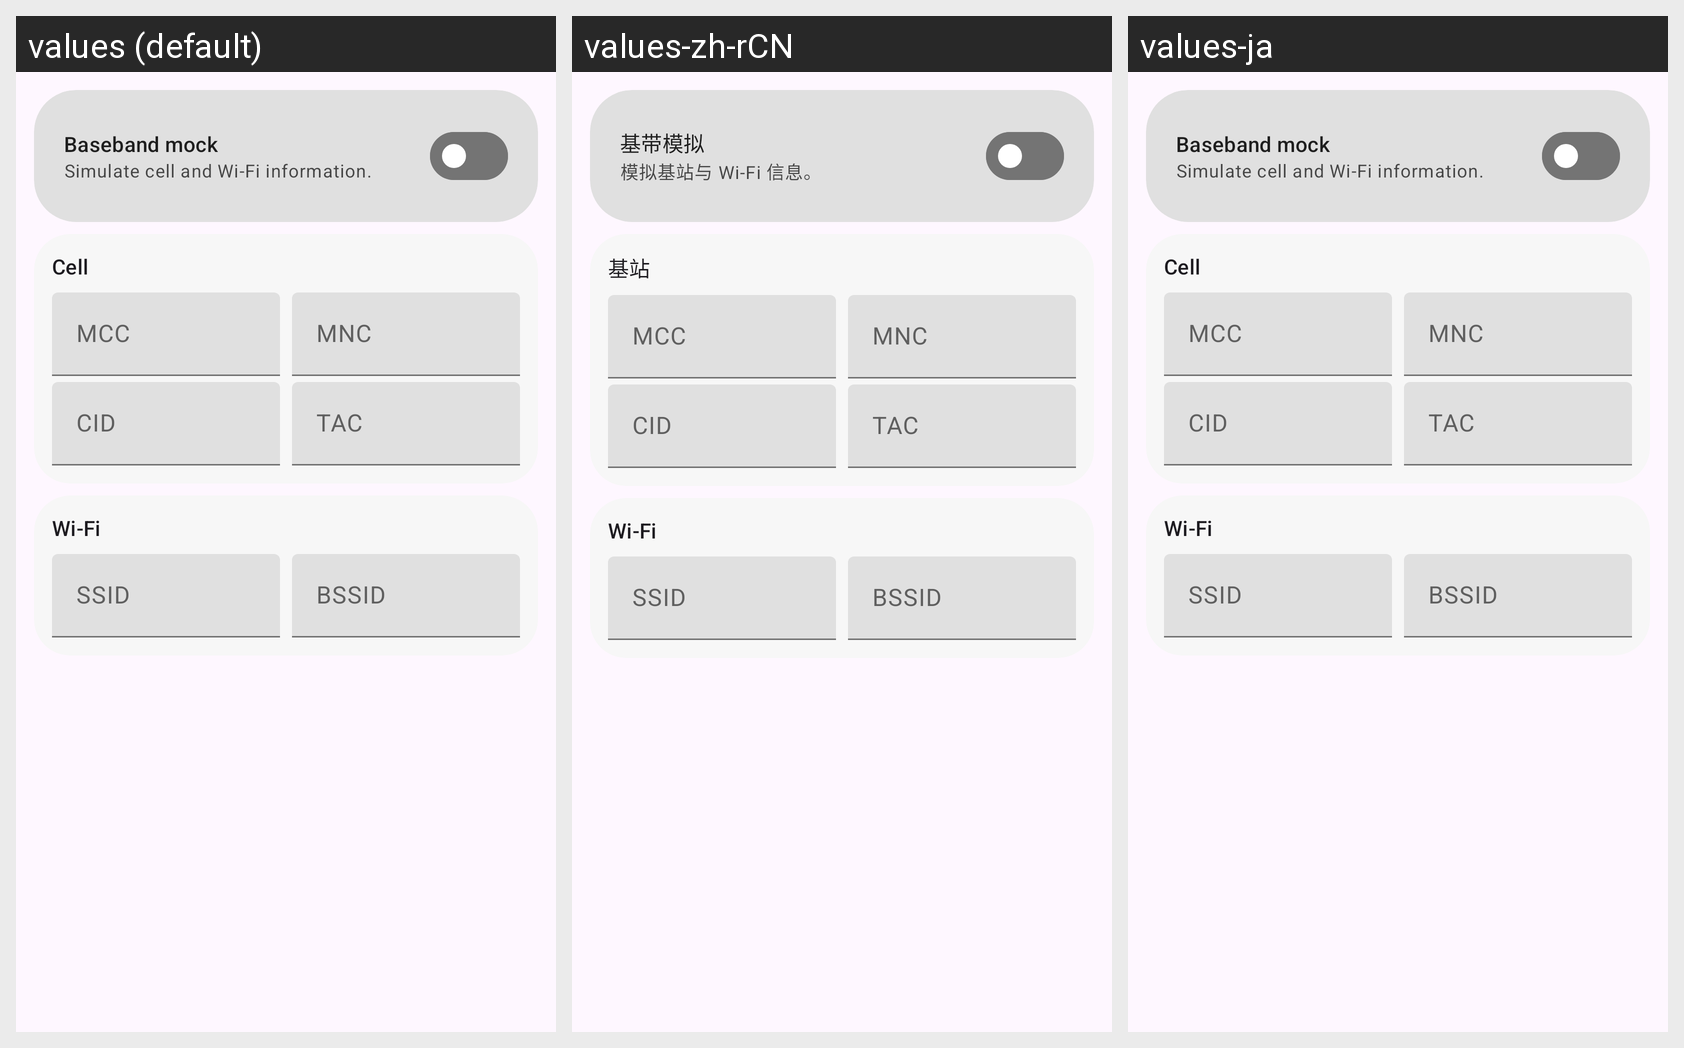

For this localized Android screen grid, give each drawn string resource with its value in every locale shown.
Android screen res/layout/fragment_baseband_mock.xml rendered under 3 locales, left to right: values (default), values-zh-rCN, values-ja. Device: Nexus 5 (rendered at 1080×1920; each locale shown at half size, 540×960, under a caption strip naming it); theme AppTheme.
Strings drawn on this screen, with the default value and each locale's value (text and hints the layout hard-codes, and strings that could not be matched under every locale, appear in the picture but are not listed):

baseband_title
  values: Baseband mock
  values-zh-rCN: 基带模拟
  values-ja: Baseband mock  [not translated; the default value is used]

baseband_desc
  values: Simulate cell and Wi-Fi information.
  values-zh-rCN: 模拟基站与 Wi-Fi 信息。
  values-ja: Simulate cell and Wi-Fi information.  [not translated; the default value is used]

baseband_cell_title
  values: Cell
  values-zh-rCN: 基站
  values-ja: Cell  [not translated; the default value is used]

baseband_mcc
  values: MCC
  values-zh-rCN: MCC
  values-ja: MCC  [not translated; the default value is used]

baseband_mnc
  values: MNC
  values-zh-rCN: MNC
  values-ja: MNC  [not translated; the default value is used]

baseband_cid
  values: CID
  values-zh-rCN: CID
  values-ja: CID  [not translated; the default value is used]

baseband_tac
  values: TAC
  values-zh-rCN: TAC
  values-ja: TAC  [not translated; the default value is used]

baseband_wifi_title
  values: Wi-Fi
  values-zh-rCN: Wi-Fi
  values-ja: Wi-Fi  [not translated; the default value is used]

baseband_ssid
  values: SSID
  values-zh-rCN: SSID
  values-ja: SSID  [not translated; the default value is used]

baseband_bssid
  values: BSSID
  values-zh-rCN: BSSID
  values-ja: BSSID  [not translated; the default value is used]
